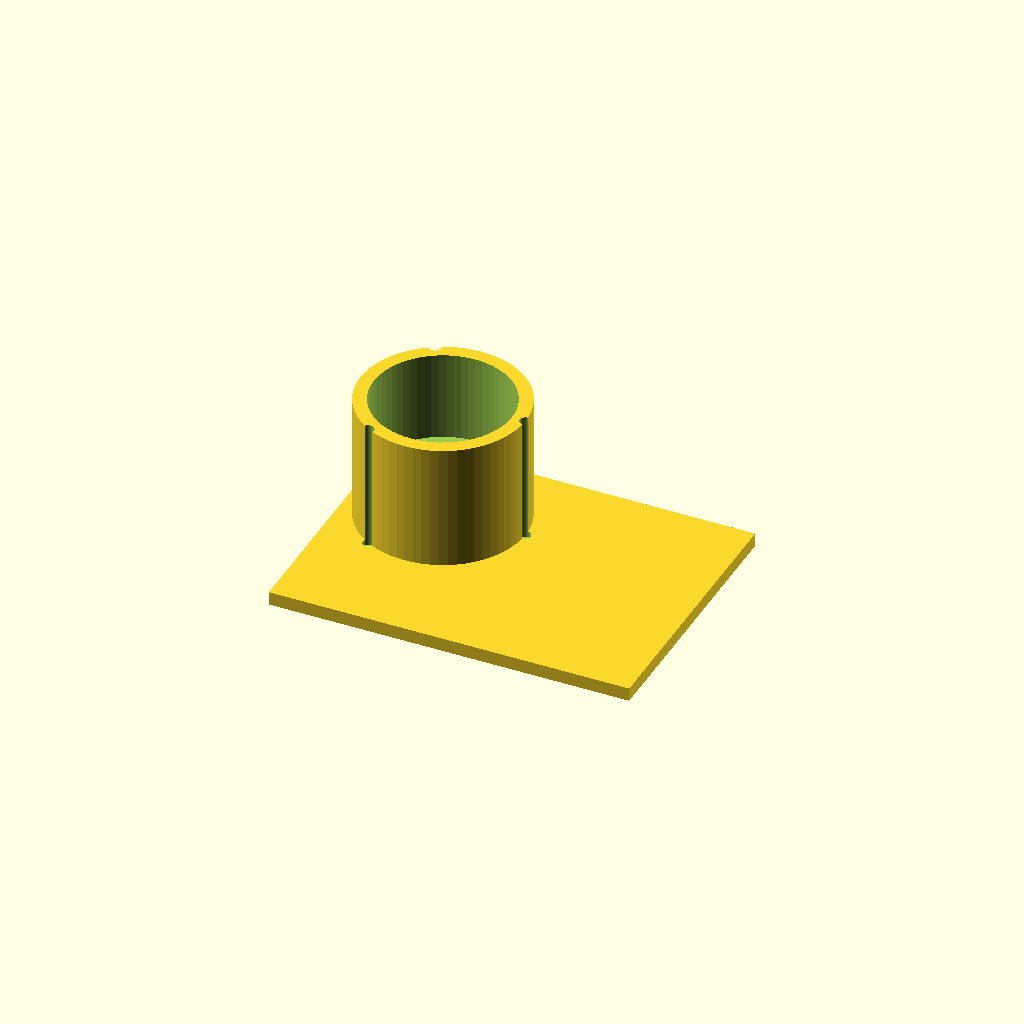
Cell 1: the model at its default parameters.
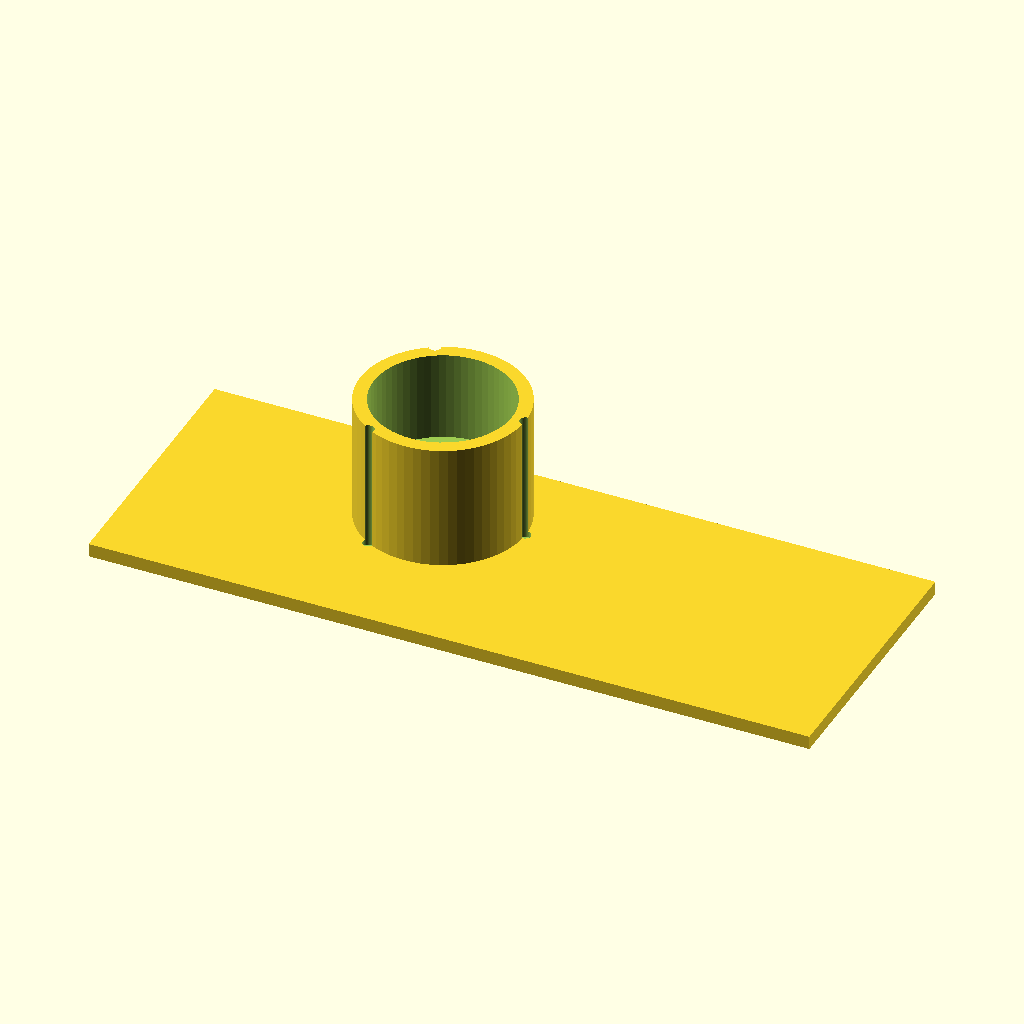
Cell 2: plate_x = 160 (everything else at default).
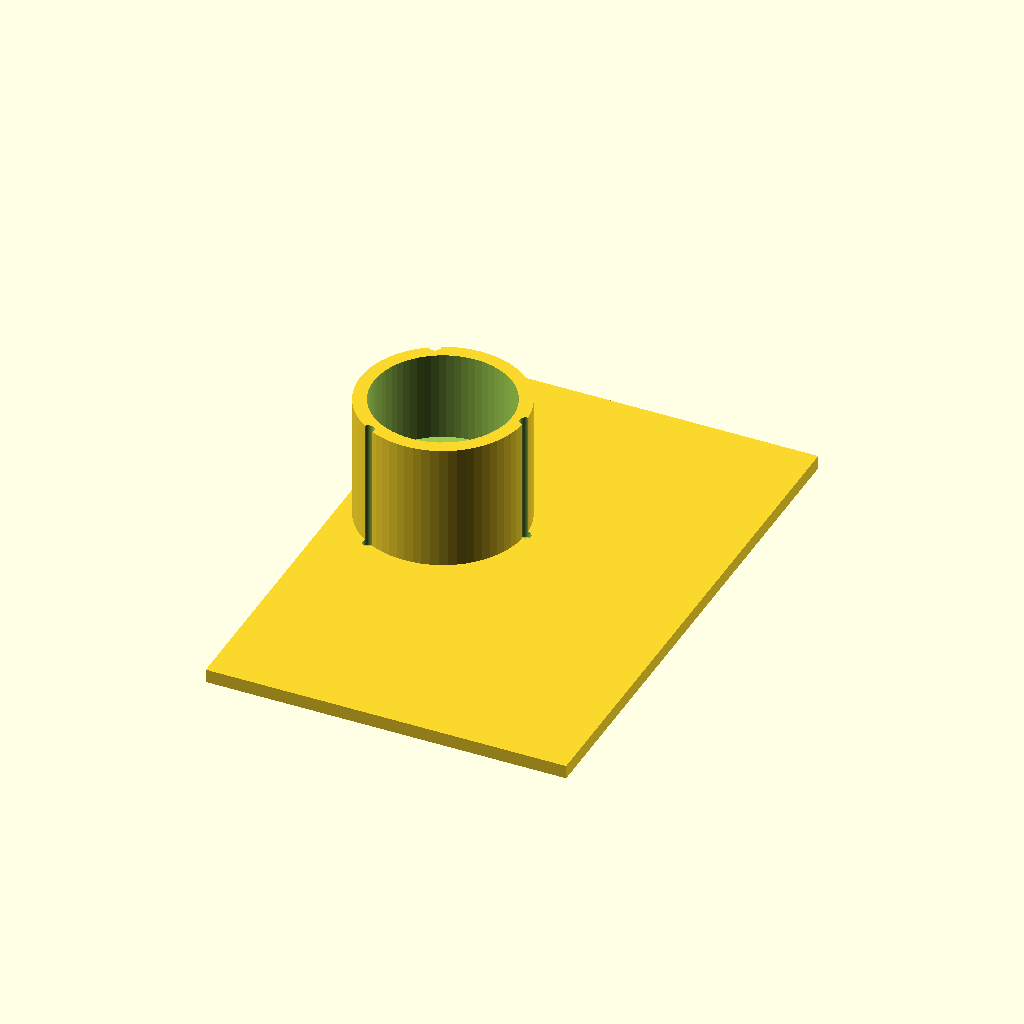
Cell 3 — plate_y set to 120, the other parameters unchanged.
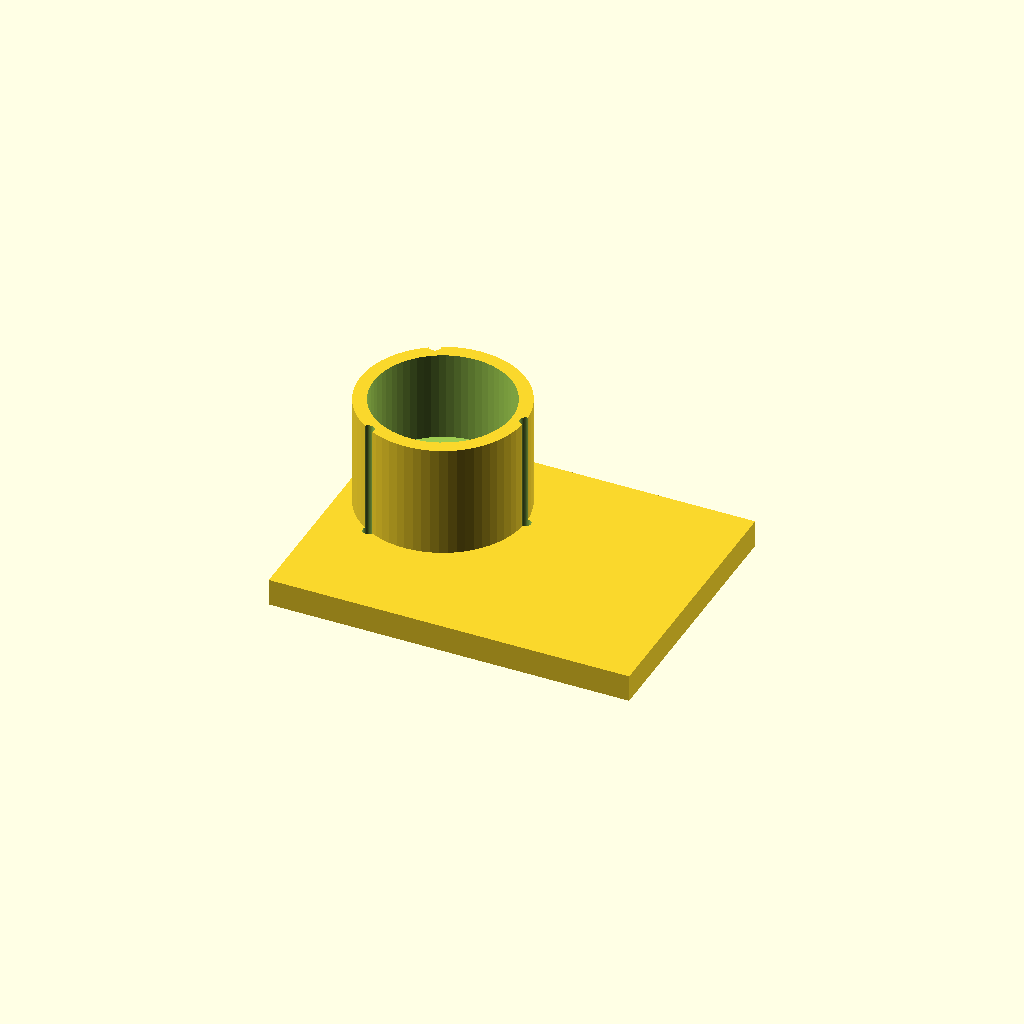
Cell 4: the same model with plate_t = 6.
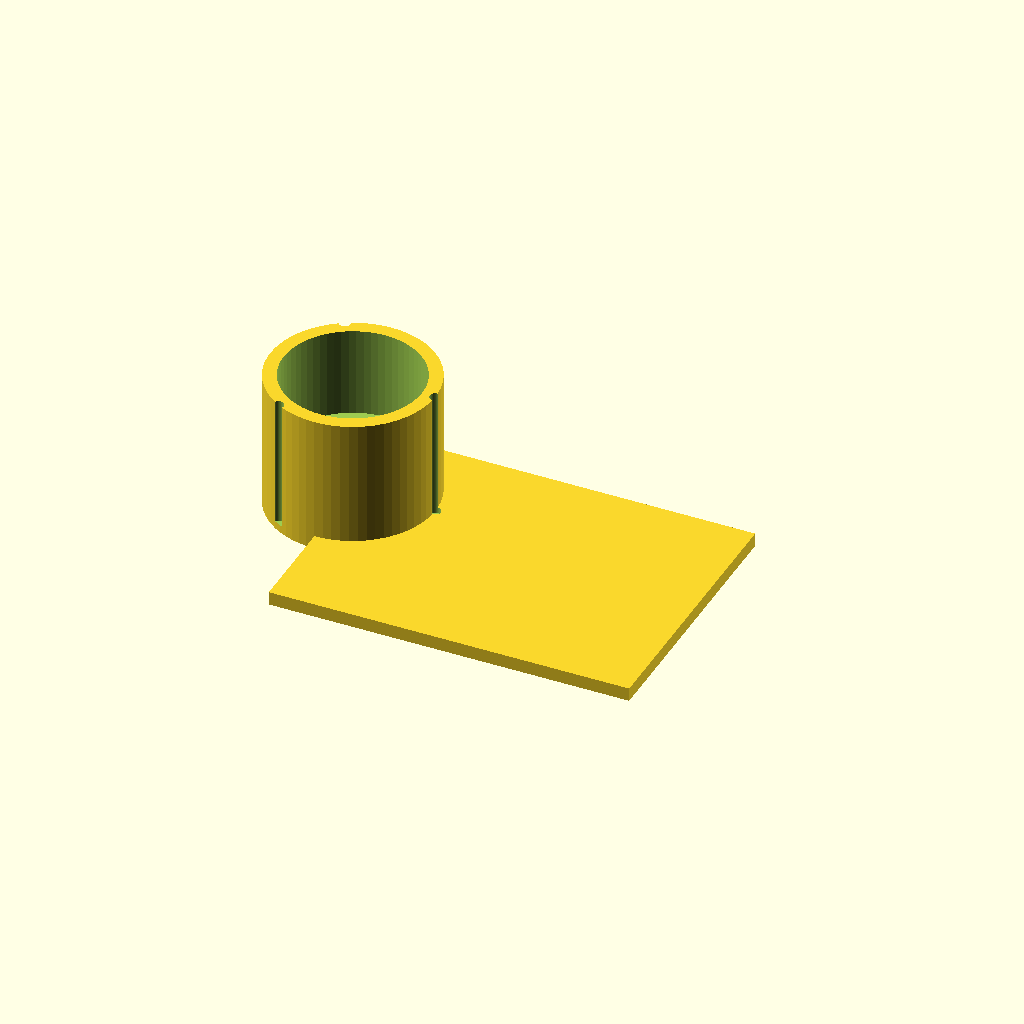
Cell 5: the same model with cam_hole_x = -40.
One fixed orthographic camera (rotation 55°, 0°, 25°; colour scheme Cornfield) for every cell.
The OpenSCAD source (bench/heldout/harness/bench/results/r4-qwen38-scadfix/code/tiiny_Qwen_Qwen3.8-27B/eyepiece_phone_adapter_s0_a1.scad):
// Adapter: phone camera over microscope eyepiece (30 mm OD), printed phone-side down
// All dimensions in mm, measured with calipers.

// ---- Plate ----
plate_x = 80;   // plate length in X
plate_y = 60;   // plate width in Y
plate_t = 3;    // plate thickness (z = 0..3)
cam_hole_d = 12;    // camera through-hole diameter
cam_hole_x = -20;   // camera hole centre X
cam_hole_y = 10;    // camera hole centre Y

// ---- Sleeve (on camera-hole axis) ----
sleeve_od = 36.6;   // sleeve outer diameter
sleeve_z0 = 3;      // sleeve base (sits on plate top)
sleeve_z1 = 31;     // sleeve top (open)
bore1_d = 22;       // lower bore (camera stop) diameter
bore1_z0 = 3;       // lower bore start
bore1_z1 = 11;      // lower bore end
bore2_d = 30.6;     // upper bore (slides over 30 mm eyepiece) diameter
bore2_z0 = 11;      // upper bore start
bore2_z1 = 31;      // upper bore end (open top)

// ---- M3 centring screw holes ----
screw_hole_d = 2.5;   // radial hole diameter
screw_z = 21;         // hole axis height
screw_n = 3;          // number of radial holes
screw_start = 0;      // first hole points +X

$fn = 64;

// ===================== BODY =====================
module body() { union() {
    // Flat plate on the bed, centred on origin
    translate([-plate_x/2, -plate_y/2, 0])
        cube([plate_x, plate_y, plate_t]);

    // Round sleeve standing on the plate, on the camera-hole axis
    translate([cam_hole_x, cam_hole_y, 0])
        cylinder(h = sleeve_z1, d = sleeve_od, center = false);
} }

// ===================== CUTS =====================
module cuts() { union() {
    // Camera through-hole in the plate (extends 1 mm past each face)
    translate([cam_hole_x, cam_hole_y, -1])
        cylinder(h = plate_t + 2, d = cam_hole_d, center = false);

    // Lower bore (camera stop) - extends 1 mm below plate and 0.5 mm into upper bore
    translate([cam_hole_x, cam_hole_y, bore1_z0 - 1])
        cylinder(h = (bore1_z1 - bore1_z0) + 1.5, d = bore1_d, center = false);

    // Upper bore (slides over eyepiece) - extends 1 mm past open top
    translate([cam_hole_x, cam_hole_y, bore2_z0])
        cylinder(h = (bore2_z1 - bore2_z0) + 1, d = bore2_d, center = false);

    // Three radial 2.5 mm M3 centring-screw holes, 120 deg apart, first in +X.
    // Each hole is a cylinder along local X, offset outward by half the sleeve
    // outer diameter so it spans the sleeve wall (bore2 -> outer), then rotated
    // about the sleeve axis. It extends 1 mm past the outer wall on each side.
    for (i = [0 : screw_n - 1]) {
        a = screw_start + i * 360 / screw_n;
        translate([cam_hole_x, cam_hole_y, screw_z])
        rotate([0, 0, a])
        translate([sleeve_od / 2, 0, 0])
        cylinder(h = sleeve_od + 2, d = screw_hole_d, center = true);
    }
} }

// ===================== FINAL PART =====================
difference() {
    body();
    cuts();
}
Parameter table extracted from the source (name, type, default, range or options):
plate_x: number, default 80
plate_y: number, default 60
plate_t: number, default 3
cam_hole_d: number, default 12
cam_hole_x: number, default -20
cam_hole_y: number, default 10
sleeve_od: number, default 36.6
sleeve_z0: number, default 3
sleeve_z1: number, default 31
bore1_d: number, default 22
bore1_z0: number, default 3
bore1_z1: number, default 11
bore2_d: number, default 30.6
bore2_z0: number, default 11
bore2_z1: number, default 31
screw_hole_d: number, default 2.5
screw_z: number, default 21
screw_n: number, default 3
screw_start: number, default 0
